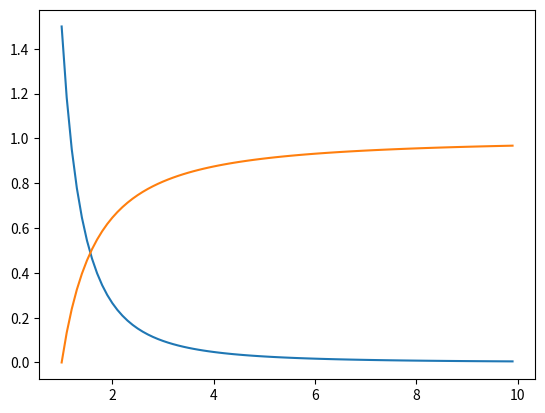

Python code for this plot:
# pdf and cdf for a pareto distribution
from scipy.stats import pareto
from matplotlib import pyplot
# define distribution parameter
alpha = 1.5
# create distribution
dist = pareto(alpha)
# plot pdf
values = [value/10.0 for value in range(10, 100)]
probabilities = [dist.pdf(value) for value in values]
pyplot.plot(values, probabilities)
pyplot.show()
# plot cdf
cprobs = [dist.cdf(value) for value in values]
pyplot.plot(values, cprobs)
pyplot.show()